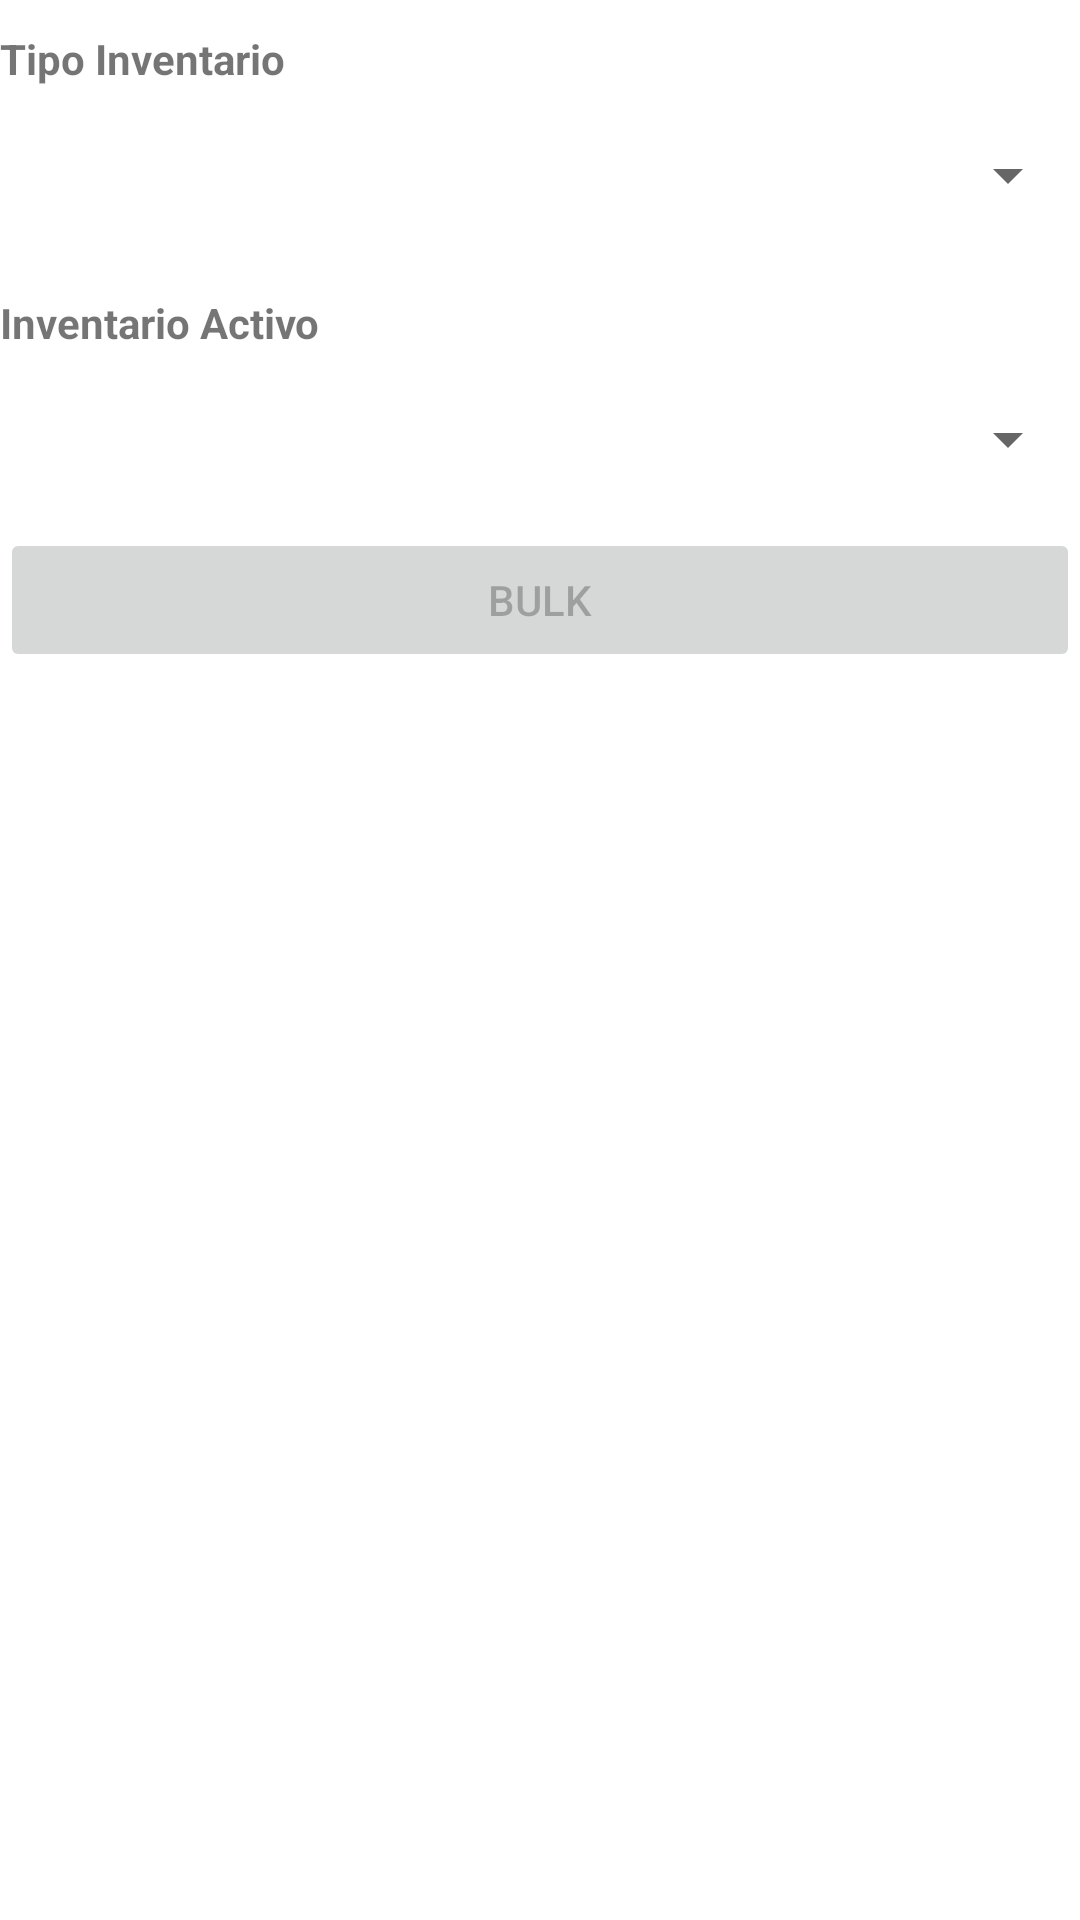

Reconstruct the res/layout file that produces this screen, plus the resources it refers to.
<!-- AndroidManifest.xml: application theme Theme.CaciqueCI -->
<!-- res/layout/activity_bulk.xml -->
<?xml version="1.0" encoding="utf-8"?>
<ScrollView xmlns:android="http://schemas.android.com/apk/res/android"
    xmlns:app="http://schemas.android.com/apk/res-auto"
    xmlns:tools="http://schemas.android.com/tools"
    android:layout_width="match_parent"
    android:layout_height="match_parent"
    android:onClick="onClickScan"
    tools:context=".ui.bulk.BulkActivity">

    <LinearLayout
        android:layout_width="match_parent"
        android:layout_height="wrap_content"
        android:orientation="vertical"
        tools:layout_editor_absoluteX="1dp"
        tools:layout_editor_absoluteY="1dp">

        <TextView
            android:id="@+id/textView10"
            android:layout_width="match_parent"
            android:layout_height="wrap_content"
            android:layout_marginTop="10dp"
            android:text="Tipo Inventario"
            android:textStyle="bold" />

        <Spinner
            android:id="@+id/spinnerTipoInventario"
            android:layout_width="match_parent"
            android:layout_height="59dp"
            android:minHeight="40dp" />

        <TextView
            android:id="@+id/textView16"
            android:layout_width="match_parent"
            android:layout_height="wrap_content"
            android:layout_marginTop="10dp"
            android:text="Inventario Activo"
            android:textStyle="bold" />


        <Spinner
            android:id="@+id/spinnerInventarioActivo"
            android:textColor="@color/spinner_text_color"
            android:layout_width="match_parent"
            android:layout_height="59dp"
            android:minHeight="40dp" />

        <Button
            android:id="@+id/btnBulk"
            android:layout_width="match_parent"
            android:layout_height="wrap_content"
            android:enabled="false"
            android:text="Bulk" />
    </LinearLayout>
</ScrollView>
<!-- resources referenced by this layout -->
<resources>
  <style name="Theme.CaciqueCI" parent="Theme.MaterialComponents.DayNight.DarkActionBar">
          
          <item name="colorPrimary">@color/purple_500</item>
          <item name="colorPrimaryVariant">@color/purple_700</item>
          <item name="colorOnPrimary">@color/white</item>
          
          <item name="colorSecondary">@color/teal_200</item>
          <item name="colorSecondaryVariant">@color/teal_700</item>
          <item name="colorOnSecondary">@color/black</item>
          
          <item name="android:statusBarColor">?attr/colorPrimaryVariant</item>
          
      </style>
  <!-- not gathered from this repository: default colours our renderer supplied (Android Studio template values) -->
  <color name="purple_500">#FF6200EE</color>
  <color name="purple_700">#FF3700B3</color>
  <color name="teal_200">#FF03DAC5</color>
  <color name="teal_700">#FF018786</color>
  <color name="black">#FF000000</color>
  <color name="white">#FFFFFFFF</color>
</resources>
